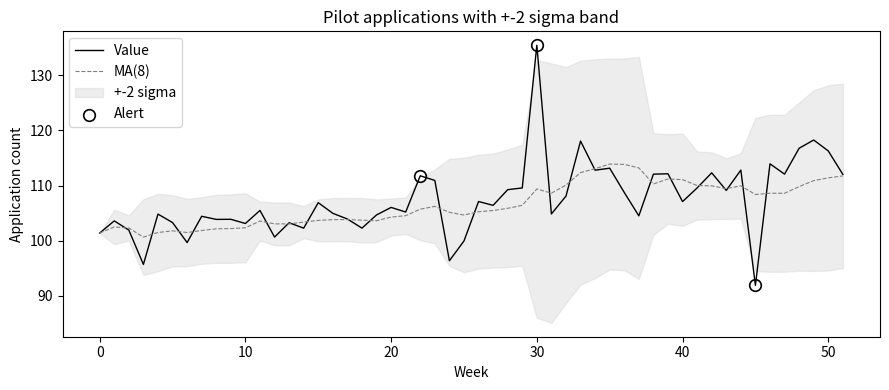

Source code (Python):
# 기본 라이브러리 불러오기
import matplotlib.pyplot as plt
import numpy as np
import pandas as pd

kpis = pd.DataFrame([
    ["Pilot applications",        "Leading", "Customer",          "Apply count > 200/quarter"],
    ["Onboarding completion",     "Leading", "Internal Process",  ">= 80% within 30 days"],
    ["Training hours / staff",    "Leading", "Learning & Growth", ">= 12h/year"],
    ["Spend rate vs plan",        "Leading", "Financial",         "Within +-5% of plan"],
    ["Employment rate (12 mo)",   "Lagging", "Customer",          ">= 65%"],
    ["Cost per outcome",          "Lagging", "Financial",         "<= 8M KRW per job"],
    ["Process error rate",        "Lagging", "Internal Process",  "<= 2%"],
    ["NPS",                       "Lagging", "Customer",          ">= 30"],
], columns=["kpi", "type", "bsc_perspective", "smart_target"])

kpis

# 균형 점검: 선행/후행 비율과 BSC 분포
print("Type balance:")
print(kpis["type"].value_counts())
print("\nBSC perspective balance:")
print(kpis["bsc_perspective"].value_counts())

# 시범 사업 지원 신청 건수 (52주)
rng = np.random.default_rng(1)
week = np.arange(52)
trend = 100 + 0.3 * week
noise = rng.normal(0, 4, 52)
series = trend + noise
series[30] += 18   # 30주차 급증 (주변 보조금 정책 영향?)
series[45] -= 22   # 45주차 급감 (이슈 발생?)

df = pd.DataFrame({"week": week, "value": series})
df["ma"] = df["value"].rolling(8, min_periods=1).mean()
df["sd"] = df["value"].rolling(8, min_periods=1).std().fillna(0)
df["upper"] = df["ma"] + 2 * df["sd"]
df["lower"] = df["ma"] - 2 * df["sd"]
df["status"] = np.where(
    (df["value"] > df["upper"]) | (df["value"] < df["lower"]), "Alert",
    np.where(df["value"] > df["ma"] + df["sd"], "Watch", "Good"),
)
df.tail(10)[["week", "value", "ma", "upper", "lower", "status"]]

plt.figure(figsize=(9, 4))
plt.plot(df["week"], df["value"], color="black", linewidth=1, label="Value")
plt.plot(df["week"], df["ma"], color="gray", linestyle="--", linewidth=0.8, label="MA(8)")
plt.fill_between(df["week"], df["lower"], df["upper"], color="lightgray", alpha=0.4, label="+-2 sigma")
alerts = df[df["status"] == "Alert"]
plt.scatter(alerts["week"], alerts["value"], s=70, facecolors="white", edgecolors="black", linewidths=1.2, label="Alert")
plt.xlabel("Week", color="black")
plt.ylabel("Application count", color="black")
plt.title("Pilot applications with +-2 sigma band", color="black")
plt.legend(loc="upper left")
plt.tight_layout()
plt.show()

# 간단 대시보드: 4개 KPI 한 줄 요약
dashboard = pd.DataFrame([
    {"kpi": "Pilot applications (week 51)", "current": round(df.iloc[-1]["value"], 1),
     "target": 130, "status": df.iloc[-1]["status"]},
    {"kpi": "Onboarding completion (last month)", "current": 0.78, "target": 0.80, "status": "Watch"},
    {"kpi": "Spend rate vs plan (YTD)", "current": 1.04, "target": 1.00, "status": "Good"},
    {"kpi": "Process error rate (last week)", "current": 0.018, "target": 0.020, "status": "Good"},
])
dashboard

# 여기에 AI가 만들어준 KPI 데이터와 분석 코드를 붙여 넣으세요.

my_kpis = pd.DataFrame({
    "kpi": [],
    "type": [],
    "bsc_perspective": [],
    "smart_target": [],
})
my_kpis
